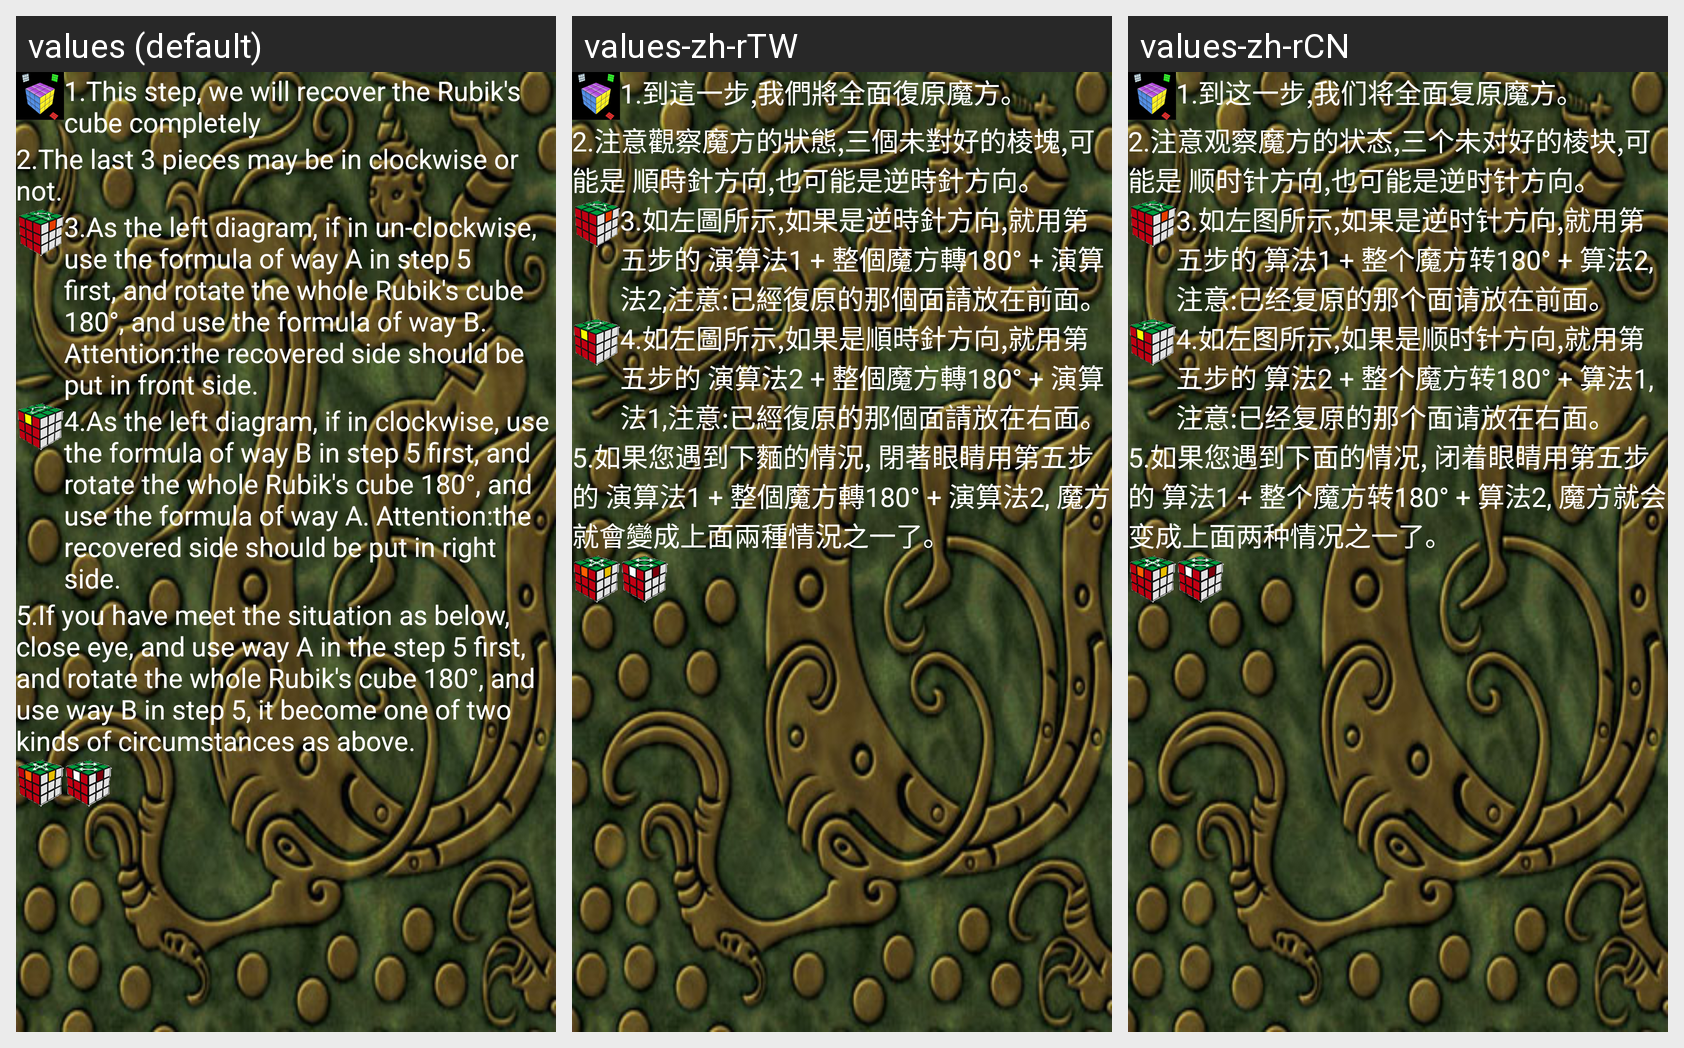

The same Android screen rendered under several of its app's locales, left to right. List the strings drawn on it with the default value and each locale's translation.
Android screen res/layout/layerfirst_step7.xml rendered under 3 locales, left to right: values (default), values-zh-rTW, values-zh-rCN. Device: Nexus 5 (rendered at 1080×1920; each locale shown at half size, 540×960, under a caption strip naming it); theme Theme.MainActivity.
Strings drawn on this screen, with the default value and each locale's value (text and hints the layout hard-codes, and strings that could not be matched under every locale, appear in the picture but are not listed):

fl_7_1
  values: 1.This step, we will recover the Rubik's cube completely
  values-zh-rTW: 1.到這一步,我們將全面復原魔方。
  values-zh-rCN: 1.到这一步,我们将全面复原魔方。

fl_7_2
  values: 2.The last 3 pieces may be in clockwise or not.
  values-zh-rTW: 2.注意觀察魔方的狀態,三個未對好的棱塊,可能是 順時針方向,也可能是逆時針方向。
  values-zh-rCN: 2.注意观察魔方的状态,三个未对好的棱块,可能是 顺时针方向,也可能是逆时针方向。

fl_7_3
  values: 3.As the left diagram, if in un-clockwise, use the formula of way A in step 5 first, and rotate the whole Rubik's cube 180°, and use the formula of way B. Attention:the recovered side should be put in front side.
  values-zh-rTW: 3.如左圖所示,如果是逆時針方向,就用第五步的 演算法1 + 整個魔方轉180° + 演算法2,注意:已經復原的那個面請放在前面。
  values-zh-rCN: 3.如左图所示,如果是逆时针方向,就用第五步的 算法1 + 整个魔方转180° + 算法2,注意:已经复原的那个面请放在前面。

fl_7_4
  values: 4.As the left diagram, if in clockwise, use the formula of way B in step 5 first, and rotate the whole Rubik's cube 180°, and use the formula of way A. Attention:the recovered side should be put in right side.
  values-zh-rTW: 4.如左圖所示,如果是順時針方向,就用第五步的 演算法2 + 整個魔方轉180° + 演算法1,注意:已經復原的那個面請放在右面。
  values-zh-rCN: 4.如左图所示,如果是顺时针方向,就用第五步的 算法2 + 整个魔方转180° + 算法1,注意:已经复原的那个面请放在右面。

fl_7_5
  values: 5.If you have meet the situation as below, close eye, and use way A in the step 5 first, and rotate the whole Rubik's cube 180°, and use way B in step 5, it become one of two kinds of circumstances as above.
  values-zh-rTW: 5.如果您遇到下麵的情況, 閉著眼睛用第五步的 演算法1 + 整個魔方轉180° + 演算法2, 魔方就會變成上面兩種情況之一了。
  values-zh-rCN: 5.如果您遇到下面的情况, 闭着眼睛用第五步的 算法1 + 整个魔方转180° + 算法2, 魔方就会变成上面两种情况之一了。
